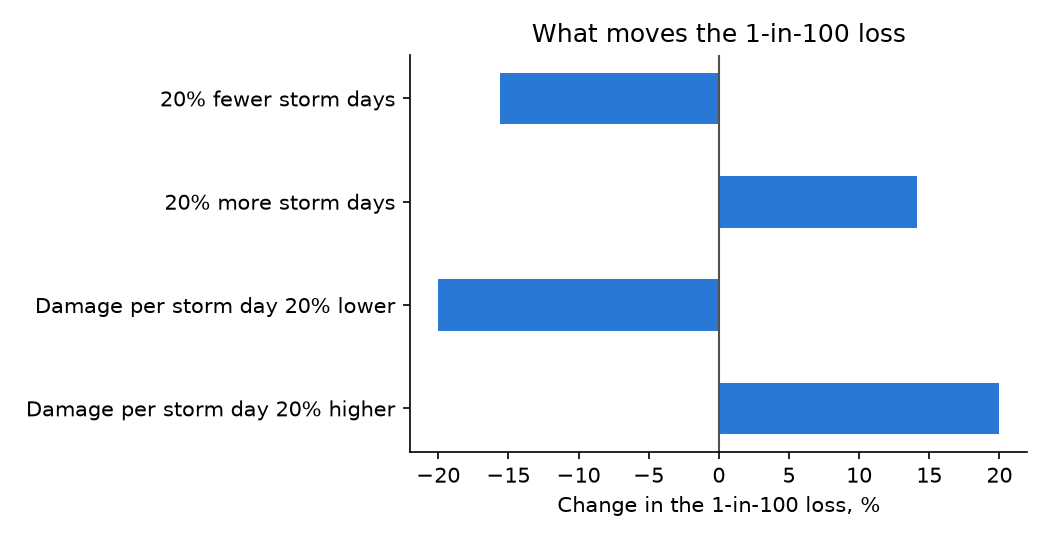

The file beside this chart, header and first rows:
case, average_year, 1_in_100, average_change_pct, 1_in_100_change_pct
Base case, 45214963, 373631365, 0.0, 0.0
20% fewer storm days, 36011143, 315314277, -20.36, -15.61
20% more storm days, 54684043, 426493518, 20.94, 14.15
Damage per storm day 20% lower, 36171970, 298905092, -20, -20
Damage per storm day 20% higher, 54257955, 448357638, 20, 20
